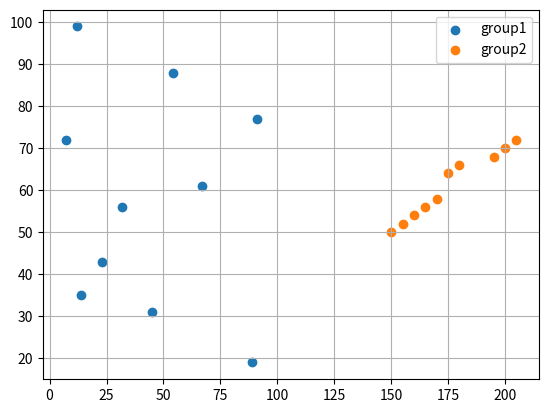

Python code for this plot:
# Syntax-plt.scatter(x, y, s=None, c=None, marker=None, cmap=None, alpha=None, edgecolors=None, label=None)
# x, y:-Sequences of data points to plo
# s:-Marker size (scalar or array-like)
# c:-Marker color
# marker:-Shape of the marker
# cmap:-Colormap for mapping numeric values to colors
# alpha:-Transparency (0 = transparent, 1 = opaque)
# edgecolors:-Color of marker edges
# label:-Legend label for the dataset


import numpy as np
import matplotlib.pyplot as plt

x = np.array([12, 45, 7, 32, 89, 54, 23, 67, 14, 91])
y = np.array([99, 31, 72, 56, 19, 88, 43, 61, 35, 77])
x2 = np.array([150, 155, 160, 165, 170, 175, 180, 195, 200, 205])
y2 = np.array([50, 52, 54, 56, 58, 64, 66, 68, 70, 72])

plt.scatter(x,y,label="group1")
plt.scatter(x2,y2,label="group2")
plt.grid(True )
plt.legend()
plt.show()
